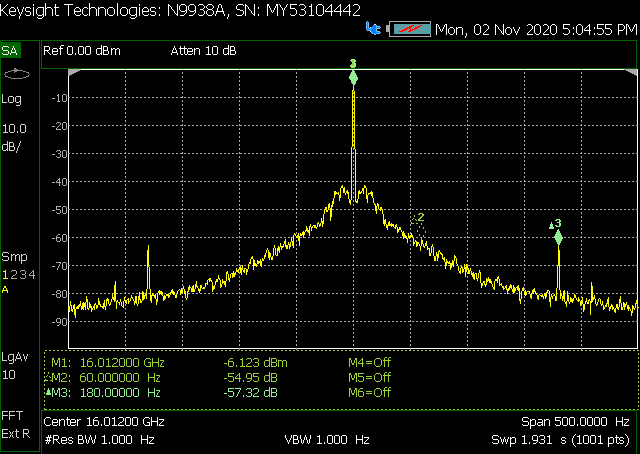

Values plotted in this chart, from the file beside it:
! FILETYPE CSV
! VERSION 1.0, 1
! TIMESTAMP Monday, 02 November 2020 17:05:27
! TIMEZONE (GMT-08:00) Pacific Time (US …
! NAME Keysight Technologies
! MODEL N9938A
! SERIAL MY53104442
! FIRMWARE_VERSION A.08.19
! CORRECTION
! Application SA
! Trace TIMESTAMP: 2020-11-02 17:05:25Z
! Trace GPS Info...
! GPS Latitude:
! GPS Longitude:
! GPS Seconds Since Last Read: 0
! CHECKSUM 0373408660
! DATA Freq, SA Average, SA Blank, SA Blank, SA Blank
! FREQ UNIT Hz
! DATA UNIT dBm
BEGIN
16011999750, -83.08, 0, 0, 0
16011999750, -84.13, 0, 0, 0
16011999751, -83.04, 0, 0, 0
16011999752, -83.23, 0, 0, 0
16011999752, -83.88, 0, 0, 0
16011999752, -84.35, 0, 0, 0
16011999753, -85.85, 0, 0, 0
16011999754, -85.59, 0, 0, 0
16011999754, -85.2, 0, 0, 0
16011999754, -85.3, 0, 0, 0
16011999755, -84.89, 0, 0, 0
16011999756, -84.49, 0, 0, 0
16011999756, -86.72, 0, 0, 0
16011999756, -86.66, 0, 0, 0
16011999757, -84.81, 0, 0, 0
16011999758, -86.96, 0, 0, 0
16011999758, -86.66, 0, 0, 0
16011999758, -86.22, 0, 0, 0
16011999759, -84.75, 0, 0, 0
16011999760, -85.28, 0, 0, 0
16011999760, -84.11, 0, 0, 0
16011999760, -82.74, 0, 0, 0
16011999761, -83.96, 0, 0, 0
16011999762, -85.56, 0, 0, 0
16011999762, -88.51, 0, 0, 0
16011999762, -85.09, 0, 0, 0
16011999763, -85.02, 0, 0, 0
16011999764, -85.88, 0, 0, 0
16011999764, -84.02, 0, 0, 0
16011999764, -83.55, 0, 0, 0
16011999765, -83.31, 0, 0, 0
16011999766, -83.05, 0, 0, 0
16011999766, -84.05, 0, 0, 0
16011999766, -83.26, 0, 0, 0
16011999767, -83.93, 0, 0, 0
16011999768, -84.08, 0, 0, 0
16011999768, -83.36, 0, 0, 0
16011999768, -85.04, 0, 0, 0
16011999769, -84.72, 0, 0, 0
16011999770, -84.19, 0, 0, 0
16011999770, -84.35, 0, 0, 0
... 961 more rows
